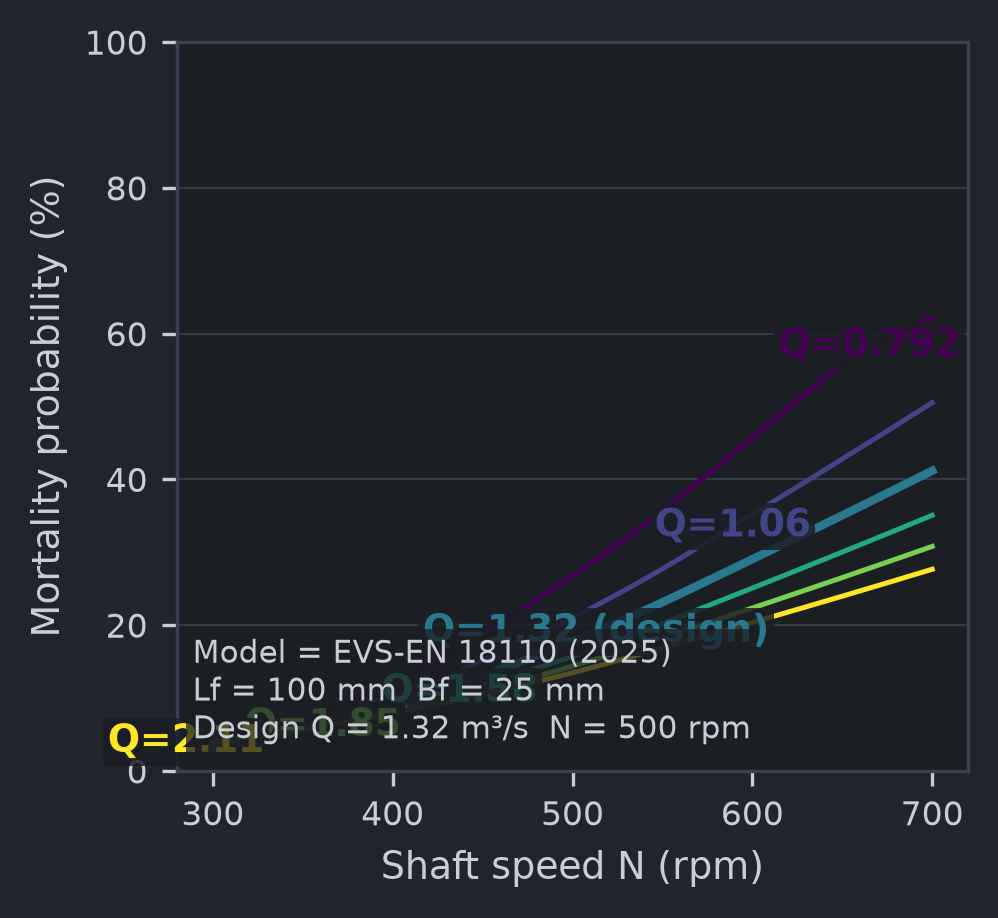

Source data for this figure (header and first rows):
N_rpm, flow, pm_percent
300, Q=0.792, 3.03
310, Q=0.792, 3.625
320, Q=0.792, 4.319
330, Q=0.792, 5.127
340, Q=0.792, 6.01
350, Q=0.792, 6.951
360, Q=0.792, 7.94
370, Q=0.792, 8.976
380, Q=0.792, 10.06
390, Q=0.792, 11.19
400, Q=0.792, 12.37
410, Q=0.792, 13.59
420, Q=0.792, 14.87
430, Q=0.792, 16.19
440, Q=0.792, 17.55
450, Q=0.792, 18.97
460, Q=0.792, 20.43
470, Q=0.792, 21.94
480, Q=0.792, 23.49
490, Q=0.792, 25.1
500, Q=0.792, 26.75
510, Q=0.792, 28.44
520, Q=0.792, 30.19
530, Q=0.792, 31.98
540, Q=0.792, 33.82
550, Q=0.792, 35.71
560, Q=0.792, 37.64
570, Q=0.792, 39.62
580, Q=0.792, 41.64
590, Q=0.792, 43.68
600, Q=0.792, 45.71
610, Q=0.792, 47.75
620, Q=0.792, 49.8
630, Q=0.792, 51.85
640, Q=0.792, 53.89
650, Q=0.792, 55.88
660, Q=0.792, 57.67
670, Q=0.792, 58.86
680, Q=0.792, 60
690, Q=0.792, 61.1
700, Q=0.792, 62.18
300, Q=1.06, 2.882
310, Q=1.06, 3.439
320, Q=1.06, 4.046
330, Q=1.06, 4.689
340, Q=1.06, 5.366
350, Q=1.06, 6.078
360, Q=1.06, 6.826
370, Q=1.06, 7.609
380, Q=1.06, 8.427
390, Q=1.06, 9.28
400, Q=1.06, 10.17
410, Q=1.06, 11.09
420, Q=1.06, 12.05
430, Q=1.06, 13.04
440, Q=1.06, 14.07
450, Q=1.06, 15.14
460, Q=1.06, 16.24
470, Q=1.06, 17.37
480, Q=1.06, 18.54
... 186 more rows
